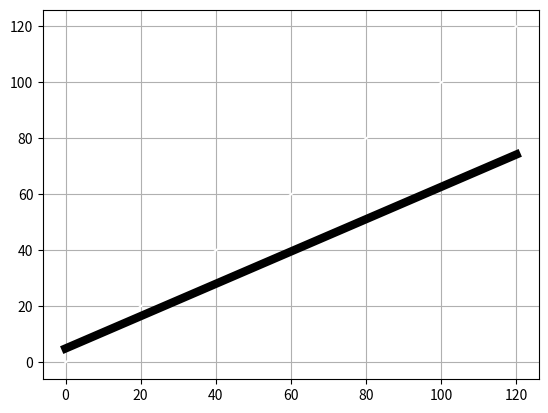

This figure's Python source: (Note: this script raises an exception after producing the figure.)


import matplotlib.pyplot as plt
import matplotlib.gridspec as gridspec
import matplotlib.animation as animation
import numpy as np
import random

###############################################################################

# ONLY CHANGE THESE INPUTS FOR THE CODE TO WORK PROPERLY

# Initialize input values
trials=1
incl_angle=np.pi/6*1 # Keep the angle between 0 and +pi/6 radians
g=10
mass_cart=100 # [kg]

# Tune the constants
K_p=1200
K_d=500
K_i=20
###############################################################################

trials_global=trials

# Generate random x-positions for a falling cube
def set_x_ref(incl_angle):
    rand_h=random.uniform(0,120)
    rand_v=random.uniform(20+120*np.tan(incl_angle)+6.5,40+120*np.tan(incl_angle)+6.5)
    return rand_h,rand_v

dt=0.02
t0=0
t_end=5
t=np.arange(t0,t_end+dt,dt)

F_g=-mass_cart*g

displ_rail=np.zeros((trials,len(t)))
v_rail=np.zeros((trials,len(t)))
a_rail=np.zeros((trials,len(t)))
pos_x_train=np.zeros((trials,len(t)))
pos_y_train=np.zeros((trials,len(t)))
e=np.zeros((trials,len(t)))
e_dot=np.zeros((trials,len(t)))
e_int=np.zeros((trials,len(t)))

pos_x_cube=np.zeros((trials,len(t)))
pos_y_cube=np.zeros((trials,len(t)))

F_ga_t=F_g*np.sin(incl_angle) # Tangential component of the gravity force
init_pos_x=120
init_pos_y=120*np.tan(incl_angle)+6.5
init_displ_rail=(init_pos_x**2+init_pos_y**2)**(0.5)
init_vel_rail=0
init_a_rail=0

init_pos_x_global=init_pos_x # Used for determining the dimensions of the animation window.

trials_magn=trials
history=np.ones(trials)
while(trials>0): # Determines how many times cube falls down

    times=trials_magn-trials

    x = np.linspace(0,120,100)
    y = np.linspace(0,120,100)

    fig = plt.figure()
    ax = fig.add_subplot(111)
    ax.plot(x,y,color = "white")
    ax.plot([0,init_pos_x_global],[5,init_pos_x_global*np.tan(incl_angle)+5],'k',linewidth=6)

    coords = []

    def onclick(event):
        global ix, iy
        ix, iy = event.xdata, event.ydata
        
        global coords
        coords.append(ix)
        coords.append(iy)

        if len(coords) == 2:
            fig.canvas.mpl_disconnect(cid)

        return coords
    cid = fig.canvas.mpl_connect('button_press_event', onclick)
    plt.grid()
    plt.show()

    pos_x_cube_ref=coords[0] # Cube's initial x position
    pos_y_cube_ref=coords[1] # Cube's initial y position
    
    pos_x_cube[times]=pos_x_cube_ref
    pos_y_cube[times]=pos_y_cube_ref-g/2*t**2
    win=False
    delta=1

    # Implement PID for the train position
    for i in range(1,len(t)):
        # Insert the initial values into the beginning of the predefined arrays.
        if i==1:
            displ_rail[times][0]=init_displ_rail
            pos_x_train[times][0]=init_pos_x
            pos_y_train[times][0]=init_pos_y
            v_rail[times][0]=init_vel_rail
            a_rail[times][0]=init_a_rail

        # Compute the horizontal error
        e[times][i-1]=pos_x_cube_ref-pos_x_train[times][i-1]

        if i>1:
            e_dot[times][i-1]=(e[times][i-1]-e[times][i-2])/dt
            e_int[times][i-1]=e_int[times][i-2]+(e[times][i-2]+e[times][i-1])/2*dt
        if i==len(t)-1:
            e[times][-1]=e[times][-2]
            e_dot[times][-1]=e_dot[times][-2]
            e_int[times][-1]=e_int[times][-2]

        F_a=K_p*e[times][i-1]+K_d*e_dot[times][i-1]+K_i*e_int[times][i-1]
        F_net=F_a+F_ga_t
        a_rail[times][i]=F_net/mass_cart
        v_rail[times][i]=v_rail[times][i-1]+(a_rail[times][i-1]+a_rail[times][i])/2*dt
        displ_rail[times][i]=displ_rail[times][i-1]+(v_rail[times][i-1]+v_rail[times][i])/2*dt
        pos_x_train[times][i]=displ_rail[times][i]*np.cos(incl_angle)
        pos_y_train[times][i]=displ_rail[times][i]*np.sin(incl_angle)+6.5

        # Try to catch it
        if (pos_x_train[times][i]-5<pos_x_cube[times][i]+3 and pos_x_train[times][i]+5>pos_x_cube[times][i]-3) or win==True:
            if (pos_y_train[times][i]+3<pos_y_cube[times][i]-2 and pos_y_train[times][i]+8>pos_y_cube[times][i]+2) or win==True:
                win=True
                if delta==1:
                    change=pos_x_train[times][i]-pos_x_cube[times][i]
                    delta=0
                pos_x_cube[times][i]=pos_x_train[times][i]-change
                pos_y_cube[times][i]=pos_y_train[times][i]+5


    init_displ_rail=displ_rail[times][-1]
    init_pos_x=pos_x_train[times][-1]+v_rail[times][-1]*np.cos(incl_angle)*dt
    init_pos_y=pos_y_train[times][-1]+v_rail[times][-1]*np.sin(incl_angle)*dt
    init_vel_rail=v_rail[times][-1]
    init_a_rail=a_rail[times][-1]
    history[times]=delta
    trials=trials-1

############################## ANIMATION #################################
len_t=len(t)
frame_amount=len(t)*trials_global
def update_plot(num):

    platform.set_data([pos_x_train[int(num/len_t)][num-int(num/len_t)*len_t]-3.1,\
    pos_x_train[int(num/len_t)][num-int(num/len_t)*len_t]+3.1],\
    [pos_y_train[int(num/len_t)][num-int(num/len_t)*len_t],\
    pos_y_train[int(num/len_t)][num-int(num/len_t)*len_t]])

    cube.set_data([pos_x_cube[int(num/len_t)][num-int(num/len_t)*len_t]-1,\
    pos_x_cube[int(num/len_t)][num-int(num/len_t)*len_t]+1],\
    [pos_y_cube[int(num/len_t)][num-int(num/len_t)*len_t],\
    pos_y_cube[int(num/len_t)][num-int(num/len_t)*len_t]])

    if trials_magn*len_t==num+1 and num>0: # All attempts must be successful
        if sum(history)==0:
            success.set_text('CONGRATS! YOU DID IT!')
        else:
            again.set_text('DON’T GIVE UP! YOU CAN DO IT!')

    displ_rail_f.set_data(t[0:(num-int(num/len_t)*len_t)],
        displ_rail[int(num/len_t)][0:(num-int(num/len_t)*len_t)])

    v_rail_f.set_data(t[0:(num-int(num/len_t)*len_t)],
        v_rail[int(num/len_t)][0:(num-int(num/len_t)*len_t)])

    a_rail_f.set_data(t[0:(num-int(num/len_t)*len_t)],
        a_rail[int(num/len_t)][0:(num-int(num/len_t)*len_t)])

    e_f.set_data(t[0:(num-int(num/len_t)*len_t)],
        e[int(num/len_t)][0:(num-int(num/len_t)*len_t)])

    e_dot_f.set_data(t[0:(num-int(num/len_t)*len_t)],
        e_dot[int(num/len_t)][0:(num-int(num/len_t)*len_t)])

    e_int_f.set_data(t[0:(num-int(num/len_t)*len_t)],
        e_int[int(num/len_t)][0:(num-int(num/len_t)*len_t)])

    return displ_rail_f,v_rail_f,a_rail_f,e_f,e_dot_f,e_int_f,platform,cube,success,again

fig=plt.figure(figsize=(16,9),dpi=120,facecolor=(0.8,0.8,0.8))
gs=gridspec.GridSpec(4,3)

# Create main window
ax_main=fig.add_subplot(gs[0:3,0:2],facecolor=(0.9,0.9,0.9))
plt.xlim(0,init_pos_x_global)
plt.ylim(0,init_pos_x_global)
plt.xticks(np.arange(0,init_pos_x_global+1,10))
plt.yticks(np.arange(0,init_pos_x_global+1,10))
plt.grid(True)



rail=ax_main.plot([0,init_pos_x_global],[5,init_pos_x_global*np.tan(incl_angle)+5],'k',linewidth=6)
platform,=ax_main.plot([],[],'b',linewidth=18)
cube,=ax_main.plot([],[],'k',linewidth=14)

bbox_props_success=dict(boxstyle='square',fc=(0.9,0.9,0.9),ec='g',lw='1')
success=ax_main.text(40,60,'',size='20',color='g',bbox=bbox_props_success)

bbox_props_again=dict(boxstyle='square',fc=(0.9,0.9,0.9),ec='r',lw='1')
again=ax_main.text(30,60,'',size='20',color='r',bbox=bbox_props_again)

# Plot windows
ax1v=fig.add_subplot(gs[0,2],facecolor=(0.9,0.9,0.9))
displ_rail_f,=ax1v.plot([],[],'-b',linewidth=2,label='displ. on rails [m]')
plt.xlim(t0,t_end)
plt.ylim(np.min(displ_rail)-abs(np.min(displ_rail))*0.1,np.max(displ_rail)+abs(np.max(displ_rail))*0.1)
plt.grid(True)
plt.legend(loc='lower left',fontsize='small')

ax2v=fig.add_subplot(gs[1,2],facecolor=(0.9,0.9,0.9))
v_rail_f,=ax2v.plot([],[],'-b',linewidth=2,label='velocity on rails [m/s]')
plt.xlim(t0,t_end)
plt.ylim(np.min(v_rail)-abs(np.min(v_rail))*0.1,np.max(v_rail)+abs(np.max(v_rail))*0.1)
plt.grid(True)
plt.legend(loc='lower left',fontsize='small')

ax3v=fig.add_subplot(gs[2,2],facecolor=(0.9,0.9,0.9))
a_rail_f,=ax3v.plot([],[],'-b',linewidth=2,label='accel. on rails [m/s^2] = F_net/m_platf.')
plt.xlim(t0,t_end)
plt.ylim(np.min(a_rail)-abs(np.min(a_rail))*0.1,np.max(a_rail)+abs(np.max(a_rail))*0.1)
plt.grid(True)
plt.legend(loc='lower left',fontsize='small')

ax1h=fig.add_subplot(gs[3,0],facecolor=(0.9,0.9,0.9))
e_f,=ax1h.plot([],[],'-b',linewidth=2,label='horizontal error [m]')
plt.xlim(t0,t_end)
plt.ylim(np.min(e)-abs(np.min(e))*0.1,np.max(e)+abs(np.max(e))*0.1)
plt.grid(True)
plt.legend(loc='lower left',fontsize='small')

ax2h=fig.add_subplot(gs[3,1],facecolor=(0.9,0.9,0.9))
e_dot_f,=ax2h.plot([],[],'-b',linewidth=2,label='change of horiz. error [m/s]')
plt.xlim(t0,t_end)
plt.ylim(np.min(e_dot)-abs(np.min(e_dot))*0.1,np.max(e_dot)+abs(np.max(e_dot))*0.1)
plt.grid(True)
plt.legend(loc='lower left',fontsize='small')

ax3h=fig.add_subplot(gs[3,2],facecolor=(0.9,0.9,0.9))
e_int_f,=ax3h.plot([],[],'-b',linewidth=2,label='sum of horiz. error [m*s]')
plt.xlim(t0,t_end)
plt.ylim(np.min(e_int)-abs(np.min(e_int))*0.1,np.max(e_int)+abs(np.max(e_int))*0.1)
plt.grid(True)
plt.legend(loc='lower left',fontsize='small')

pid_ani=animation.FuncAnimation(fig,update_plot,
    frames=frame_amount,interval=20,repeat=False,blit=True)
plt.show()

























